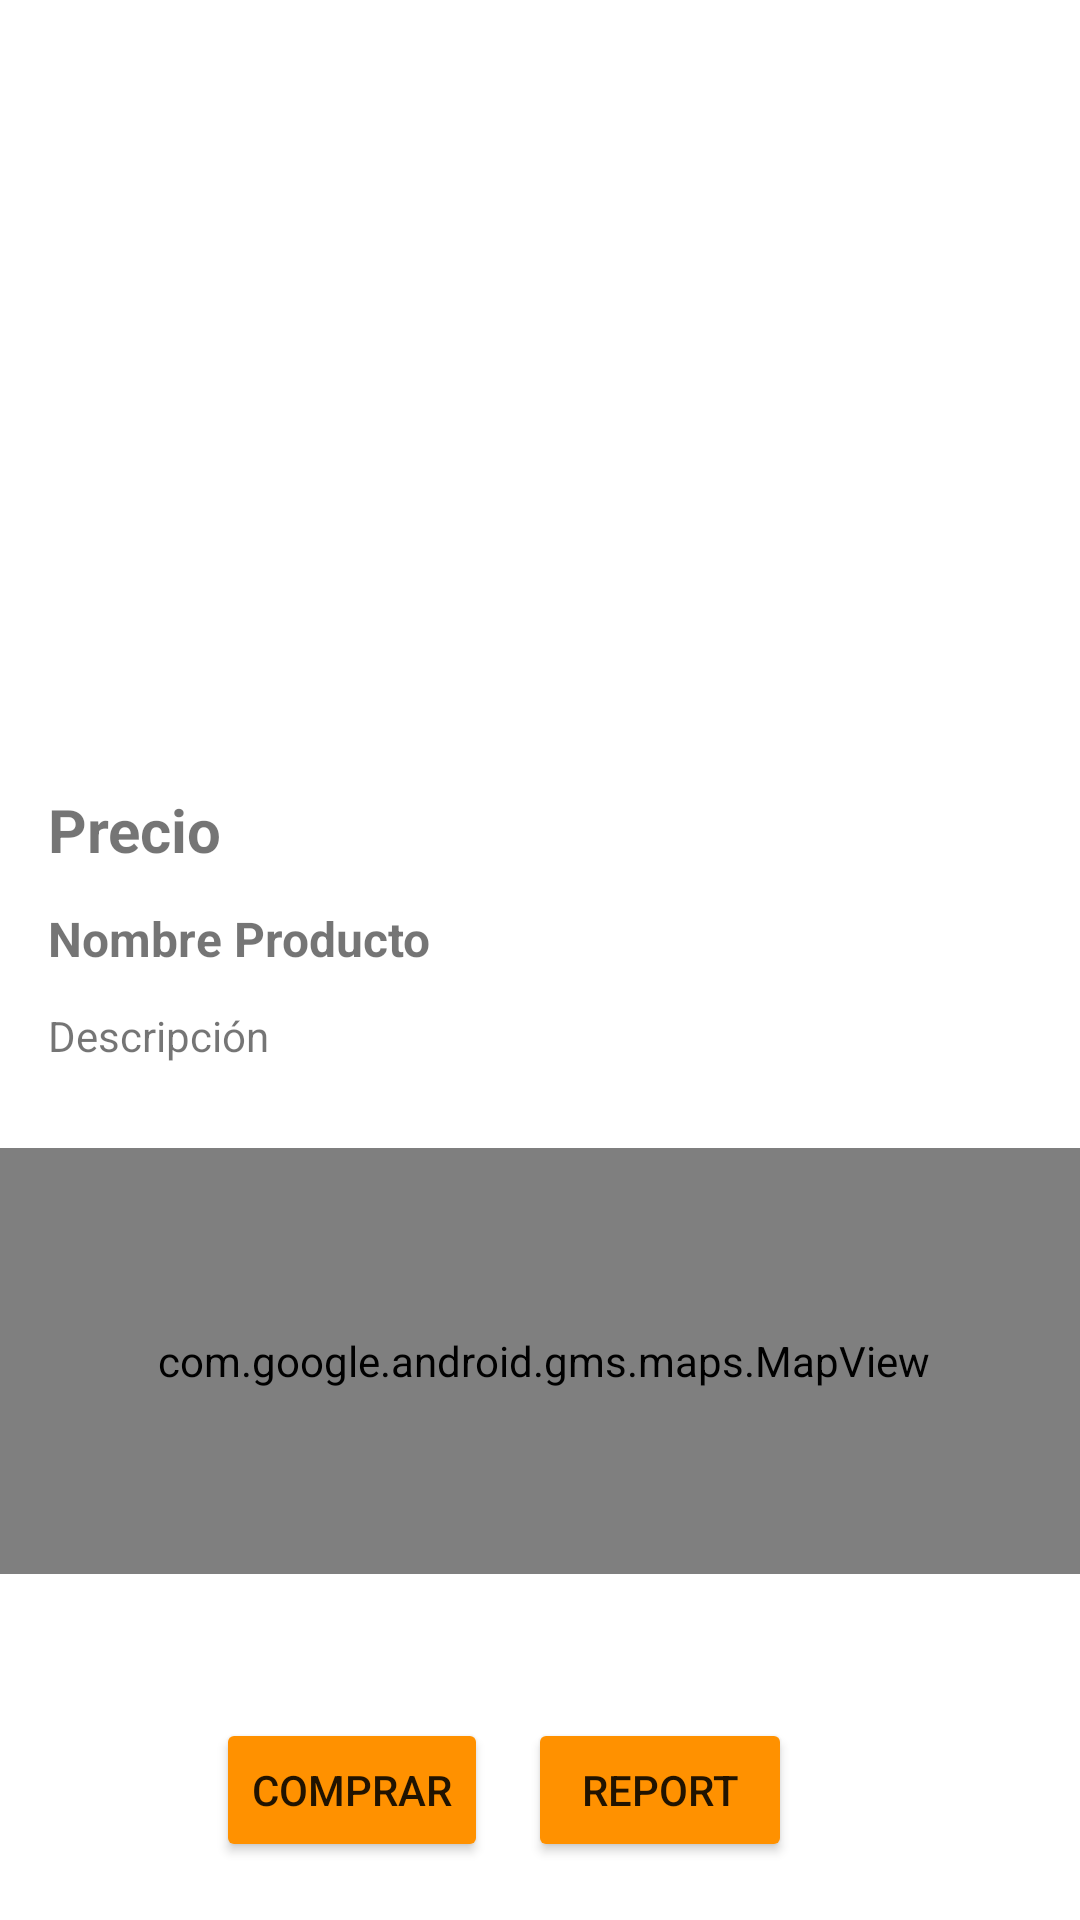

The Android layout XML behind this screen, and the referenced resources:
<!-- AndroidManifest.xml: application theme Theme.Simarropop -->
<!-- res/layout/activity_product.xml -->
<?xml version="1.0" encoding="utf-8"?>
<androidx.constraintlayout.widget.ConstraintLayout xmlns:android="http://schemas.android.com/apk/res/android"
    xmlns:app="http://schemas.android.com/apk/res-auto"
    xmlns:tools="http://schemas.android.com/tools"
    android:layout_width="match_parent"
    android:layout_height="match_parent"
    android:backgroundTintMode="add"
    tools:context=".activities.ProductActivity">

    <ImageView
        android:id="@+id/imgProduct"
        android:layout_width="410dp"
        android:layout_height="235dp"
        app:layout_constraintEnd_toEndOf="parent"
        app:layout_constraintStart_toStartOf="parent"
        app:layout_constraintTop_toTopOf="parent"
        tools:srcCompat="@tools:sample/avatars" />

    <TextView
        android:id="@+id/tvProductName"
        android:layout_width="wrap_content"
        android:layout_height="wrap_content"
        android:layout_marginStart="16dp"
        android:layout_marginTop="12dp"
        android:text="Nombre Producto"
        android:textSize="16sp"
        android:textStyle="bold"
        app:layout_constraintStart_toStartOf="parent"
        app:layout_constraintTop_toBottomOf="@+id/tvProductPrice" />

    <TextView
        android:id="@+id/tvProductDescription"
        android:layout_width="wrap_content"
        android:layout_height="wrap_content"
        android:layout_marginStart="16dp"
        android:layout_marginTop="12dp"
        android:text="Descripción"
        app:layout_constraintStart_toStartOf="parent"
        app:layout_constraintTop_toBottomOf="@+id/tvProductName" />

    <Button
        android:id="@+id/btnProductBuy"
        android:layout_width="wrap_content"
        android:layout_height="wrap_content"
        android:layout_marginStart="72dp"
        android:layout_marginTop="48dp"
        android:backgroundTint="#FF9100"
        android:text="Comprar"
        app:layout_constraintStart_toStartOf="parent"
        app:layout_constraintTop_toBottomOf="@+id/mapProduct" />

    <Button
        android:id="@+id/btnProductReport"
        android:layout_width="wrap_content"
        android:layout_height="wrap_content"
        android:layout_marginTop="48dp"
        android:layout_marginEnd="96dp"
        android:backgroundTint="#FF9100"
        android:text="Report"
        app:layout_constraintEnd_toEndOf="parent"
        app:layout_constraintTop_toBottomOf="@+id/mapProduct" />

    <TextView
        android:id="@+id/tvProductPrice"
        android:layout_width="wrap_content"
        android:layout_height="wrap_content"
        android:layout_marginStart="16dp"
        android:layout_marginTop="28dp"
        android:text="Precio"
        android:textSize="20sp"
        android:textStyle="bold"
        app:layout_constraintStart_toStartOf="parent"
        app:layout_constraintTop_toBottomOf="@+id/imgProduct" />

    <com.google.android.gms.maps.MapView
        android:id="@+id/mapProduct"
        android:layout_width="382dp"
        android:layout_height="142dp"
        android:layout_marginTop="28dp"
        app:layout_constraintEnd_toEndOf="parent"
        app:layout_constraintHorizontal_bias="0.482"
        app:layout_constraintStart_toStartOf="parent"
        app:layout_constraintTop_toBottomOf="@+id/tvProductDescription" />

    <Button
        android:id="@+id/btnProductFavorite"
        android:layout_width="52dp"
        android:layout_height="52dp"
        android:layout_marginTop="28dp"
        android:layout_marginEnd="36dp"
        android:background="@drawable/favorite"
        android:backgroundTint="#FF1744"
        app:layout_constraintEnd_toEndOf="parent"
        app:layout_constraintTop_toBottomOf="@+id/imgProduct" />
</androidx.constraintlayout.widget.ConstraintLayout>
<!-- resources referenced by this layout -->
<resources>
  <style name="Theme.Simarropop" parent="Theme.MaterialComponents.DayNight.DarkActionBar">
          
          <item name="colorPrimary">@color/purple_500</item>
          <item name="colorPrimaryVariant">@color/purple_700</item>
          <item name="colorOnPrimary">@color/white</item>
          
          <item name="colorSecondary">@color/teal_200</item>
          <item name="colorSecondaryVariant">@color/teal_700</item>
          <item name="colorOnSecondary">@color/black</item>
          
          <item name="android:statusBarColor" tools:targetApi="l">?attr/colorPrimaryVariant</item>
          
      </style>
  <color name="purple_500">#DA6630</color>
  <color name="purple_700">#D65C1A</color>
  <color name="white">#FFFFFFFF</color>
  <color name="teal_200">#FF03DAC5</color>
  <color name="teal_700">#FF018786</color>
  <color name="black">#FF000000</color>
</resources>
